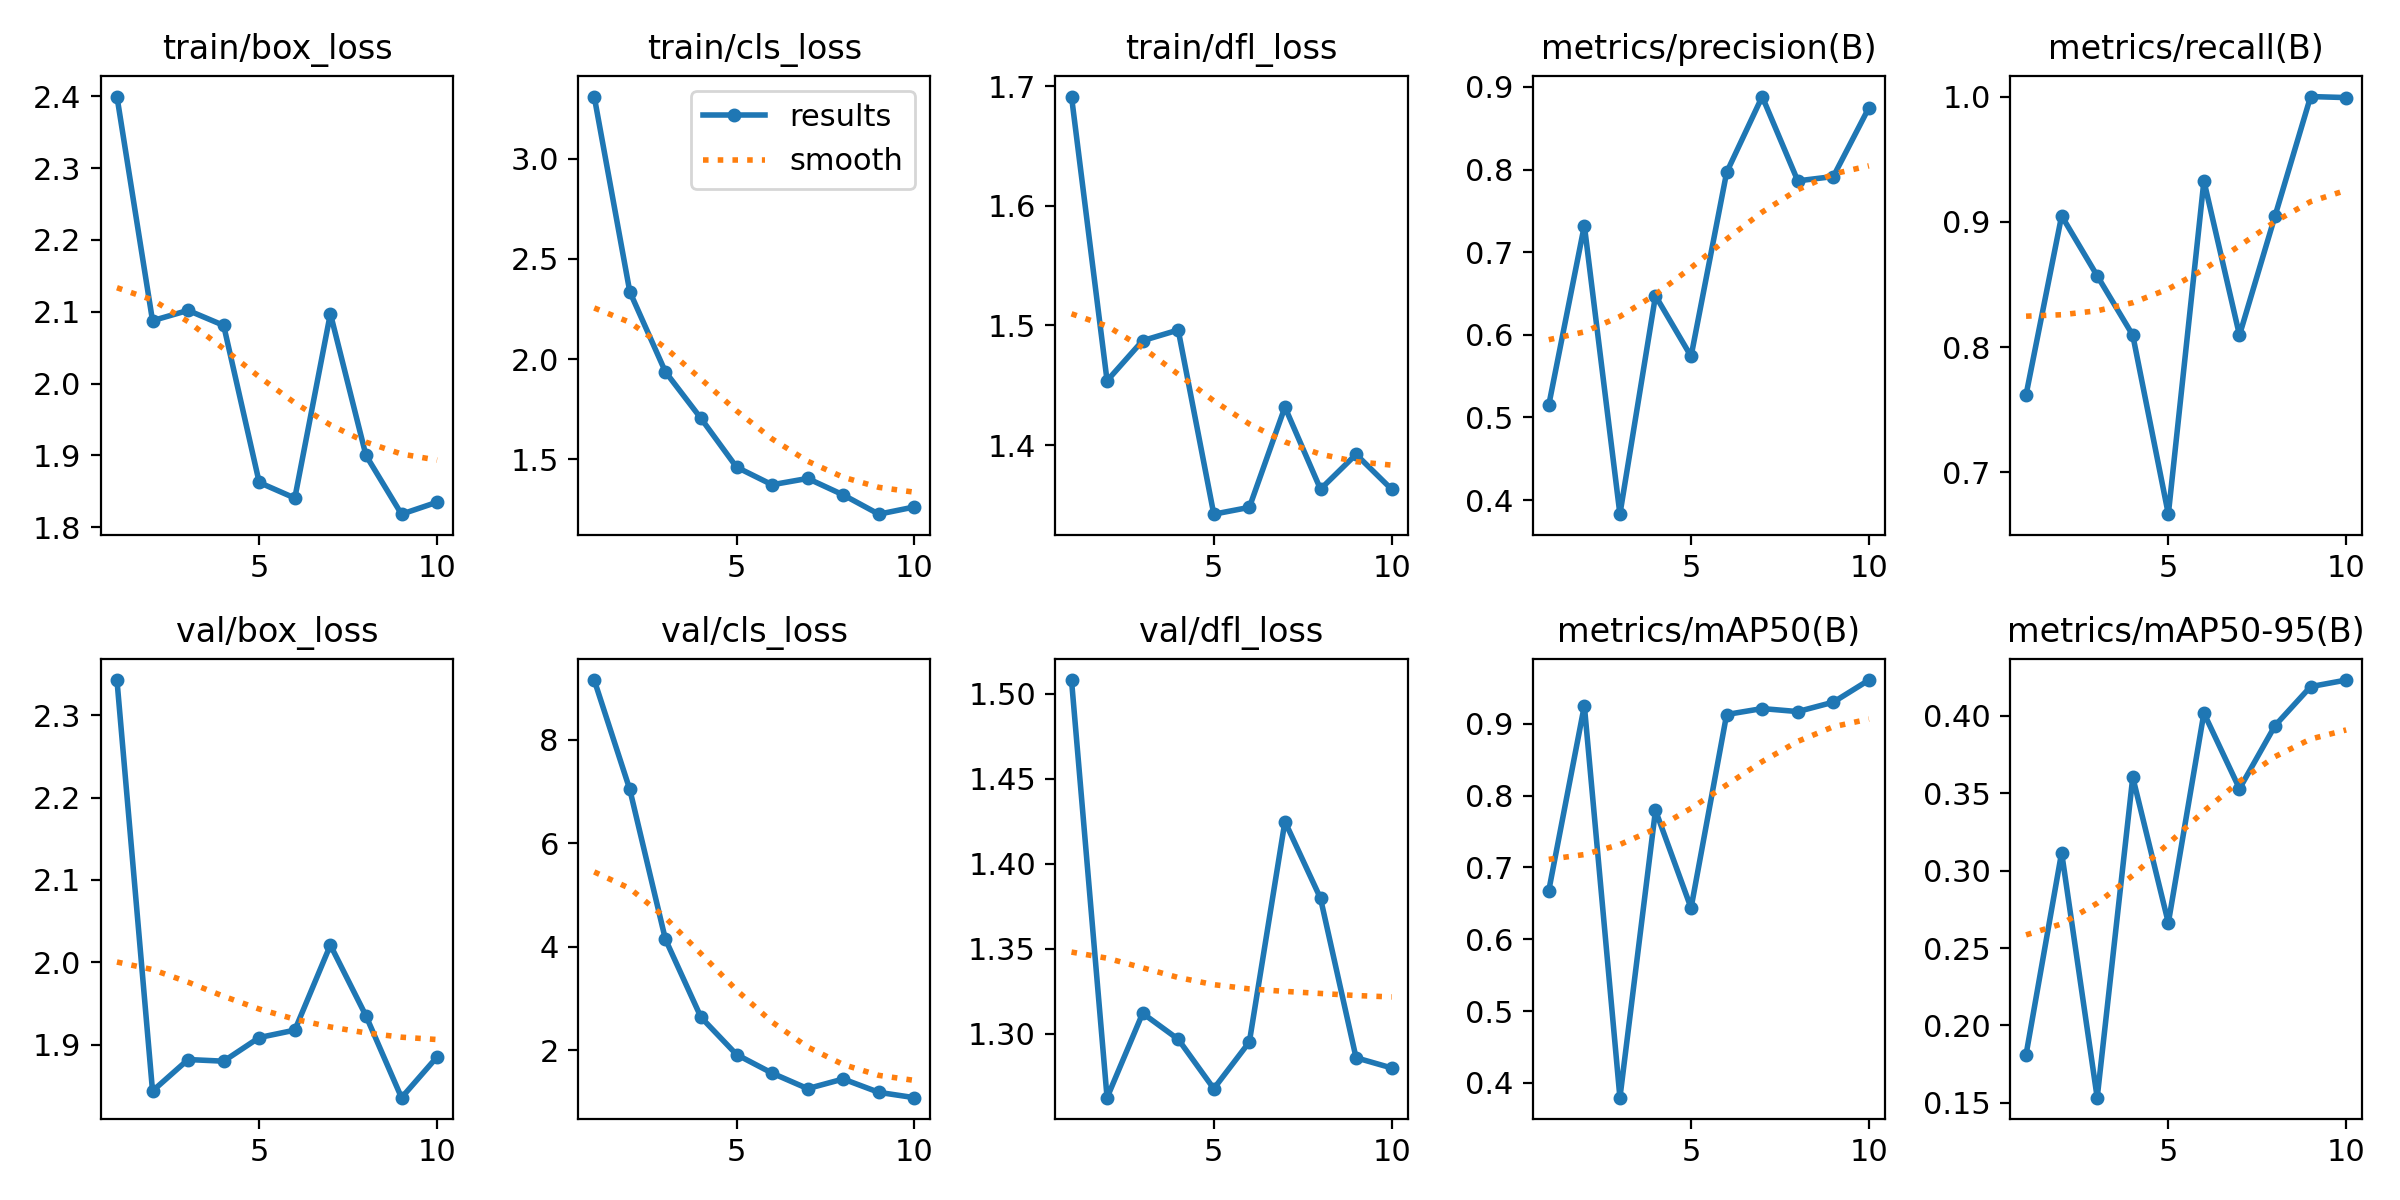

Values plotted in this chart, from the file beside it:
epoch, train/box_loss, train/cls_loss, train/dfl_loss, metrics/precision(B), metrics/recall(B), metrics/mAP50(B), metrics/mAP50-95(B), val/box_loss, val/cls_loss, val/dfl_loss, lr/pg0, lr/pg1, lr/pg2
1, 2.4, 3.31, 1.691, 0.515, 0.7619, 0.6677, 0.1811, 2.343, 9.156, 1.508, 0.00012, 0.00012, 0.00012
2, 2.087, 2.336, 1.454, 0.7323, 0.9048, 0.9253, 0.3117, 1.844, 7.042, 1.262, 0.0002343, 0.0002343, 0.0002343
3, 2.102, 1.937, 1.487, 0.3829, 0.8569, 0.3793, 0.1533, 1.882, 4.15, 1.312, 0.0003208, 0.0003208, 0.0003208
4, 2.081, 1.705, 1.496, 0.6472, 0.8095, 0.7795, 0.3603, 1.88, 2.642, 1.297, 0.0003796, 0.0003796, 0.0003796
5, 1.862, 1.462, 1.342, 0.5739, 0.6667, 0.6435, 0.2663, 1.909, 1.921, 1.268, 0.0004107, 0.0004107, 0.0004107
6, 1.841, 1.373, 1.348, 0.7965, 0.9327, 0.9129, 0.4018, 1.918, 1.561, 1.295, 0.0004141, 0.0004141, 0.0004141
7, 2.097, 1.405, 1.432, 0.8884, 0.8095, 0.9212, 0.3529, 2.021, 1.262, 1.425, 0.0003898, 0.0003898, 0.0003898
8, 1.9, 1.323, 1.363, 0.7863, 0.9048, 0.917, 0.3937, 1.935, 1.448, 1.38, 0.0003377, 0.0003377, 0.0003377
9, 1.818, 1.227, 1.392, 0.7916, 1, 0.9301, 0.4189, 1.836, 1.19, 1.286, 0.0002579, 0.0002579, 0.0002579
10, 1.835, 1.263, 1.363, 0.8749, 0.9992, 0.9609, 0.4232, 1.885, 1.087, 1.28, 0.0001504, 0.0001504, 0.0001504
